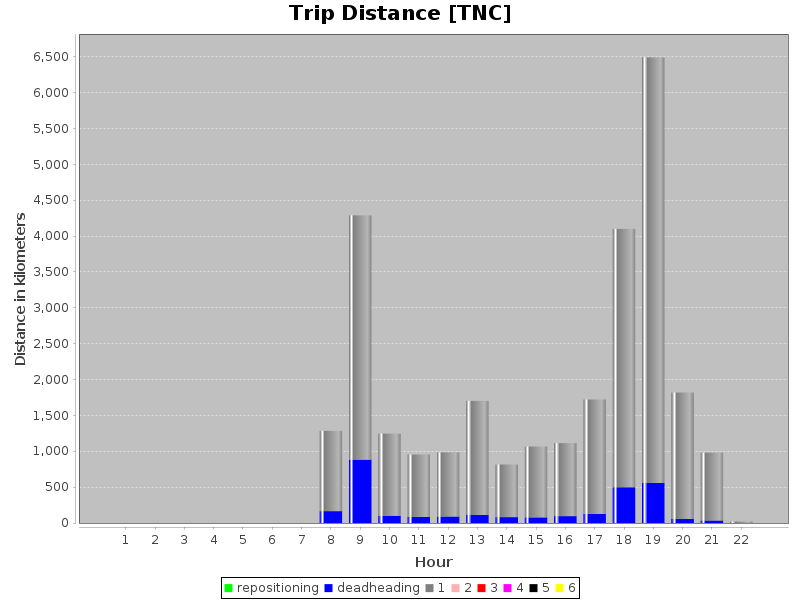

The data file committed next to this chart (first rows):
hour, numPassengers, vkt
6, 0, 1631
6, 1, 0.0
7, 0, 166072
7, 1, 1118519
8, 0, 883833
8, 1, 3406353
9, 0, 101306
9, 1, 1146380
10, 0, 84251
10, 1, 871367
11, 0, 91437
11, 1, 893732
12, 0, 112595
12, 1, 1591330
13, 0, 83643
13, 1, 733552
14, 0, 78800
14, 1, 989599
15, 0, 96133
15, 1, 1019247
16, 0, 127889
16, 1, 1595784
17, 0, 498722
17, 1, 3603038
18, 0, 558993
18, 1, 5934916
19, 0, 57702
19, 1, 1762644
20, 0, 36402
20, 1, 945077
21, 0, 0.0
21, 1, 22331
